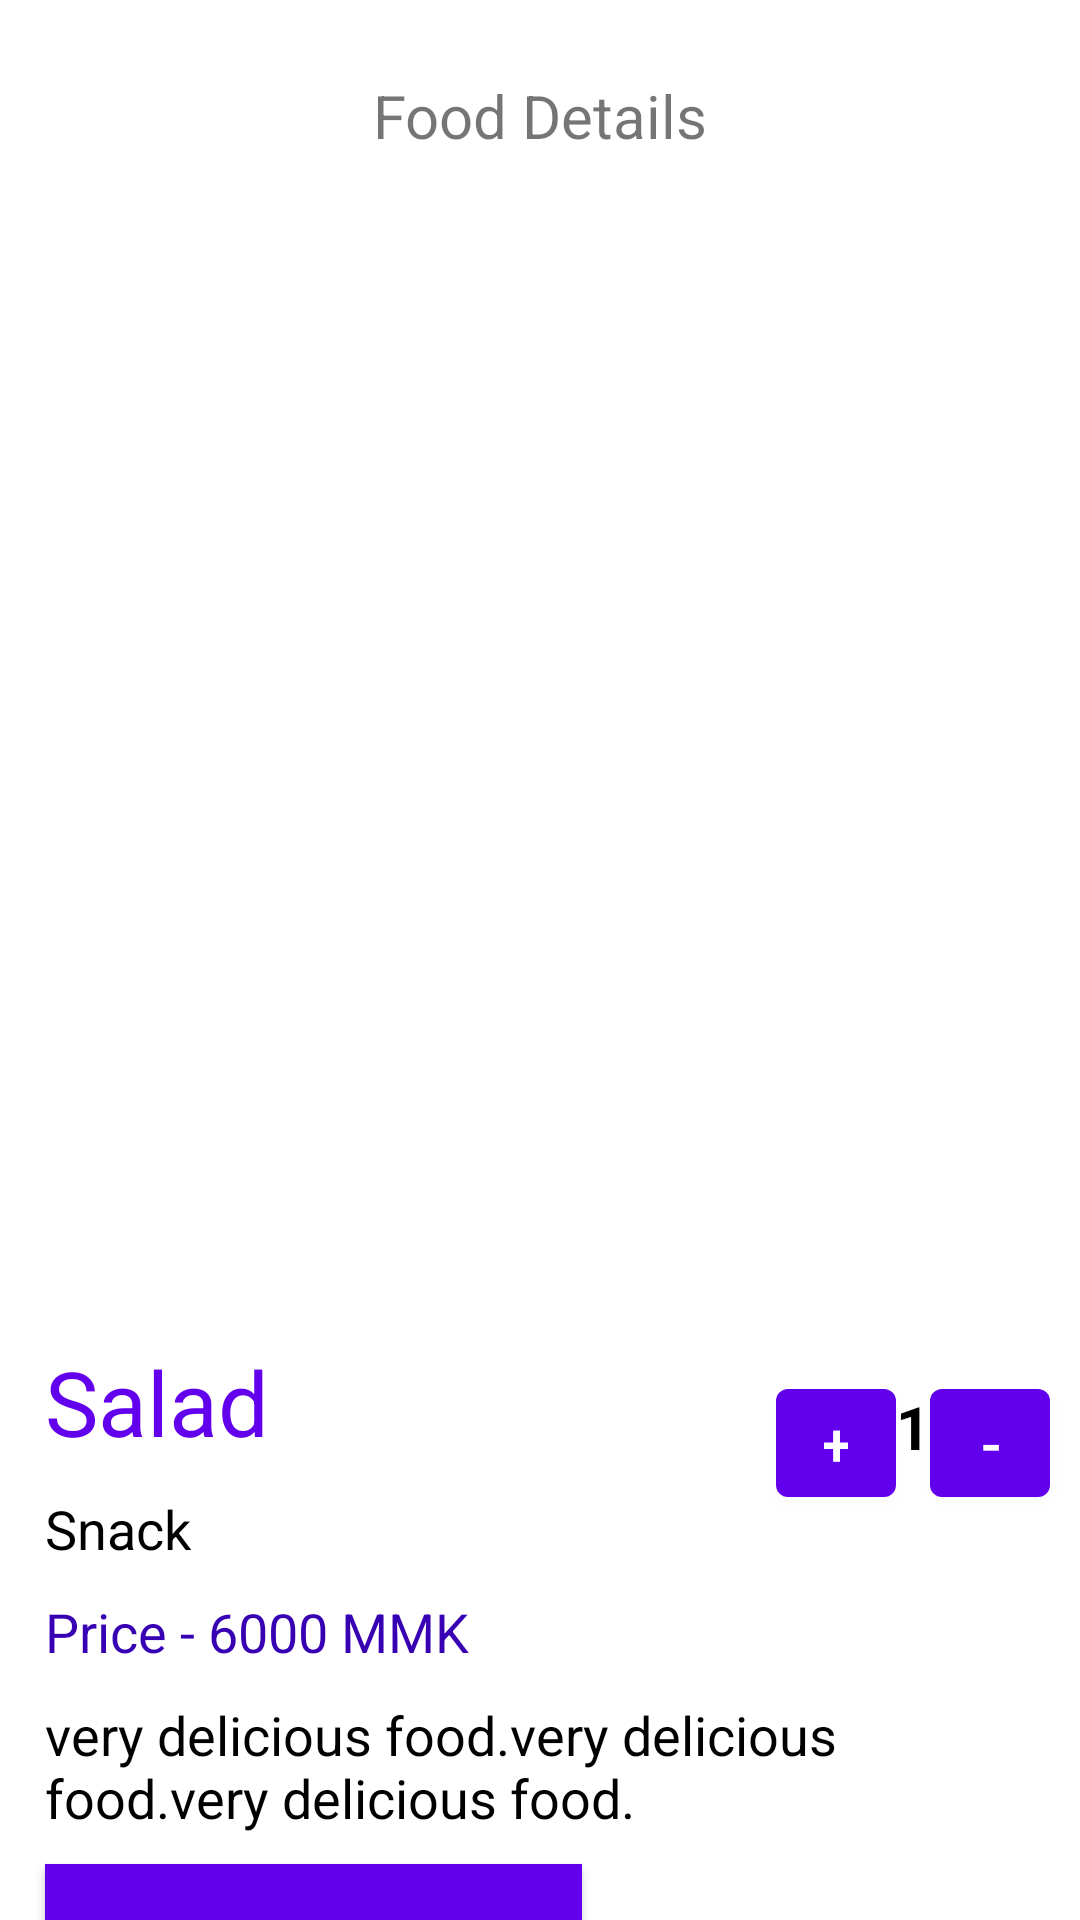

Write the Android layout XML for this screen, with the resource values it uses.
<!-- AndroidManifest.xml: application theme Theme.FoodHouse -->
<!-- res/layout/activity_detail.xml -->
<?xml version="1.0" encoding="utf-8"?>
<androidx.constraintlayout.widget.ConstraintLayout
    xmlns:android="http://schemas.android.com/apk/res/android"
    xmlns:app="http://schemas.android.com/apk/res-auto"
    xmlns:tools="http://schemas.android.com/tools"
    android:layout_width="match_parent"
    android:layout_height="match_parent"
    tools:context=".detail.DetailActivity">

    <TextView
        android:id="@+id/detail_title"
        android:layout_width="wrap_content"
        android:layout_height="wrap_content"
        android:text="Food Details"
        android:textSize="20sp"
        app:layout_constraintTop_toTopOf="parent"
        app:layout_constraintStart_toStartOf="parent"
        app:layout_constraintEnd_toEndOf="parent"
        android:layout_marginVertical="25dp"
        />

    <ImageView
        android:id="@+id/detail_img"
        android:layout_width="match_parent"
        android:layout_height="350dp"
        android:src="@drawable/origin"
        android:contentDescription="@string/app_name"
        android:scaleType="centerCrop"
        android:adjustViewBounds="true"
        app:layout_constraintTop_toBottomOf="@id/detail_title"
        android:layout_marginTop="30dp"

        />
        <TextView
            android:id="@+id/food_name"
            android:layout_width="wrap_content"
            android:layout_height="wrap_content"
            android:gravity="center"
            android:text="Salad"
            android:textColor="@color/purple_500"
            android:textSize="30sp"
            app:layout_constraintStart_toStartOf="parent"
            app:layout_constraintTop_toBottomOf="@+id/detail_img"
            android:layout_marginStart="15dp"
            android:layout_marginTop="15dp" />

    <com.google.android.material.button.MaterialButton
        android:id="@+id/plus"
        android:layout_width="40dp"
        android:layout_height="wrap_content"
        android:text="+"
        android:textSize="20sp"
        app:layout_constraintTop_toBottomOf="@+id/detail_img"
        app:layout_constraintRight_toRightOf="parent"
        app:layout_constraintRight_toLeftOf="@+id/count"
        android:layout_marginTop="25dp"
        />
    <TextView
        android:id="@+id/count"
        android:layout_width="wrap_content"
        android:layout_height="wrap_content"
        android:text="1"
        android:textSize="20sp"
        app:layout_constraintTop_toBottomOf="@+id/detail_img"
        app:layout_constraintRight_toRightOf="parent"
        app:layout_constraintRight_toLeftOf="@+id/minus"
        android:layout_marginTop="30dp"
        android:textStyle="bold"
        android:textColor="@color/black"
        />
    <com.google.android.material.button.MaterialButton
        android:id="@+id/minus"
        android:layout_width="40dp"
        android:layout_height="wrap_content"
        android:text="-"
        android:textSize="20sp"
        app:layout_constraintTop_toBottomOf="@+id/detail_img"
        app:layout_constraintRight_toRightOf="parent"
        android:layout_marginRight="10dp"
        android:layout_marginTop="25dp"
        />

        <TextView
            android:id="@+id/food_type"
            android:layout_width="wrap_content"
            android:layout_height="wrap_content"
            app:layout_constraintTop_toBottomOf="@id/food_name"
            android:textSize="18sp"
            android:textColor="@color/black"
            app:layout_constraintStart_toStartOf="parent"
            android:layout_marginStart="15dp"
            android:layout_marginTop="10dp"
            android:text="Snack"
            />
        <TextView
            android:id="@+id/food_price"
            android:layout_width="match_parent"
            android:layout_height="wrap_content"
            app:layout_constraintTop_toBottomOf="@id/food_type"
            app:layout_constraintStart_toStartOf="parent"
            android:textSize="18sp"
            android:textColor="@color/purple_700"
            android:layout_marginHorizontal="15dp"
            android:layout_marginTop="10dp"
            android:text="Price - 6000 MMK"/>

        <TextView
            android:id="@+id/food_desc"
            android:layout_width="match_parent"
            android:layout_height="wrap_content"
            app:layout_constraintTop_toBottomOf="@id/food_price"
            app:layout_constraintStart_toStartOf="parent"
            android:textSize="18sp"
            android:textColor="@color/black"
            android:layout_marginHorizontal="15dp"
            android:layout_marginTop="10dp"
            android:text="very delicious food.very delicious food.very delicious food."
            />

        <com.google.android.material.button.MaterialButton
            android:id="@+id/order"
            android:layout_width="179dp"
            android:layout_height="wrap_content"
            android:layout_centerInParent="true"
            android:layout_marginStart="15dp"
            android:layout_marginTop="10dp"
            android:background="@color/white"
            android:text="Order Now"
            android:textAllCaps="false"
            app:cornerRadius="10dp"
            app:layout_constraintStart_toStartOf="parent"
            app:layout_constraintTop_toBottomOf="@+id/food_desc" />


</androidx.constraintlayout.widget.ConstraintLayout>
<!-- resources referenced by this layout -->
<resources>
  <string name="app_name">FoodHouse</string>
  <style name="Theme.FoodHouse" parent="Theme.MaterialComponents.DayNight.DarkActionBar">
          
          <item name="colorPrimary">@color/purple_500</item>
          <item name="colorPrimaryVariant">@color/purple_700</item>
          <item name="colorOnPrimary">@color/white</item>
          
          <item name="colorSecondary">@color/teal_200</item>
          <item name="colorSecondaryVariant">@color/teal_700</item>
          <item name="colorOnSecondary">@color/black</item>
          
          <item name="android:statusBarColor" tools:targetApi="l">?attr/colorPrimaryVariant</item>
          
      </style>
  <!-- not gathered from this repository: default colours our renderer supplied (Android Studio template values) -->
  <color name="purple_500">#FF6200EE</color>
  <color name="purple_700">#FF3700B3</color>
  <color name="teal_200">#FF03DAC5</color>
  <color name="teal_700">#FF018786</color>
  <color name="black">#FF000000</color>
  <color name="white">#FFFFFFFF</color>
</resources>
